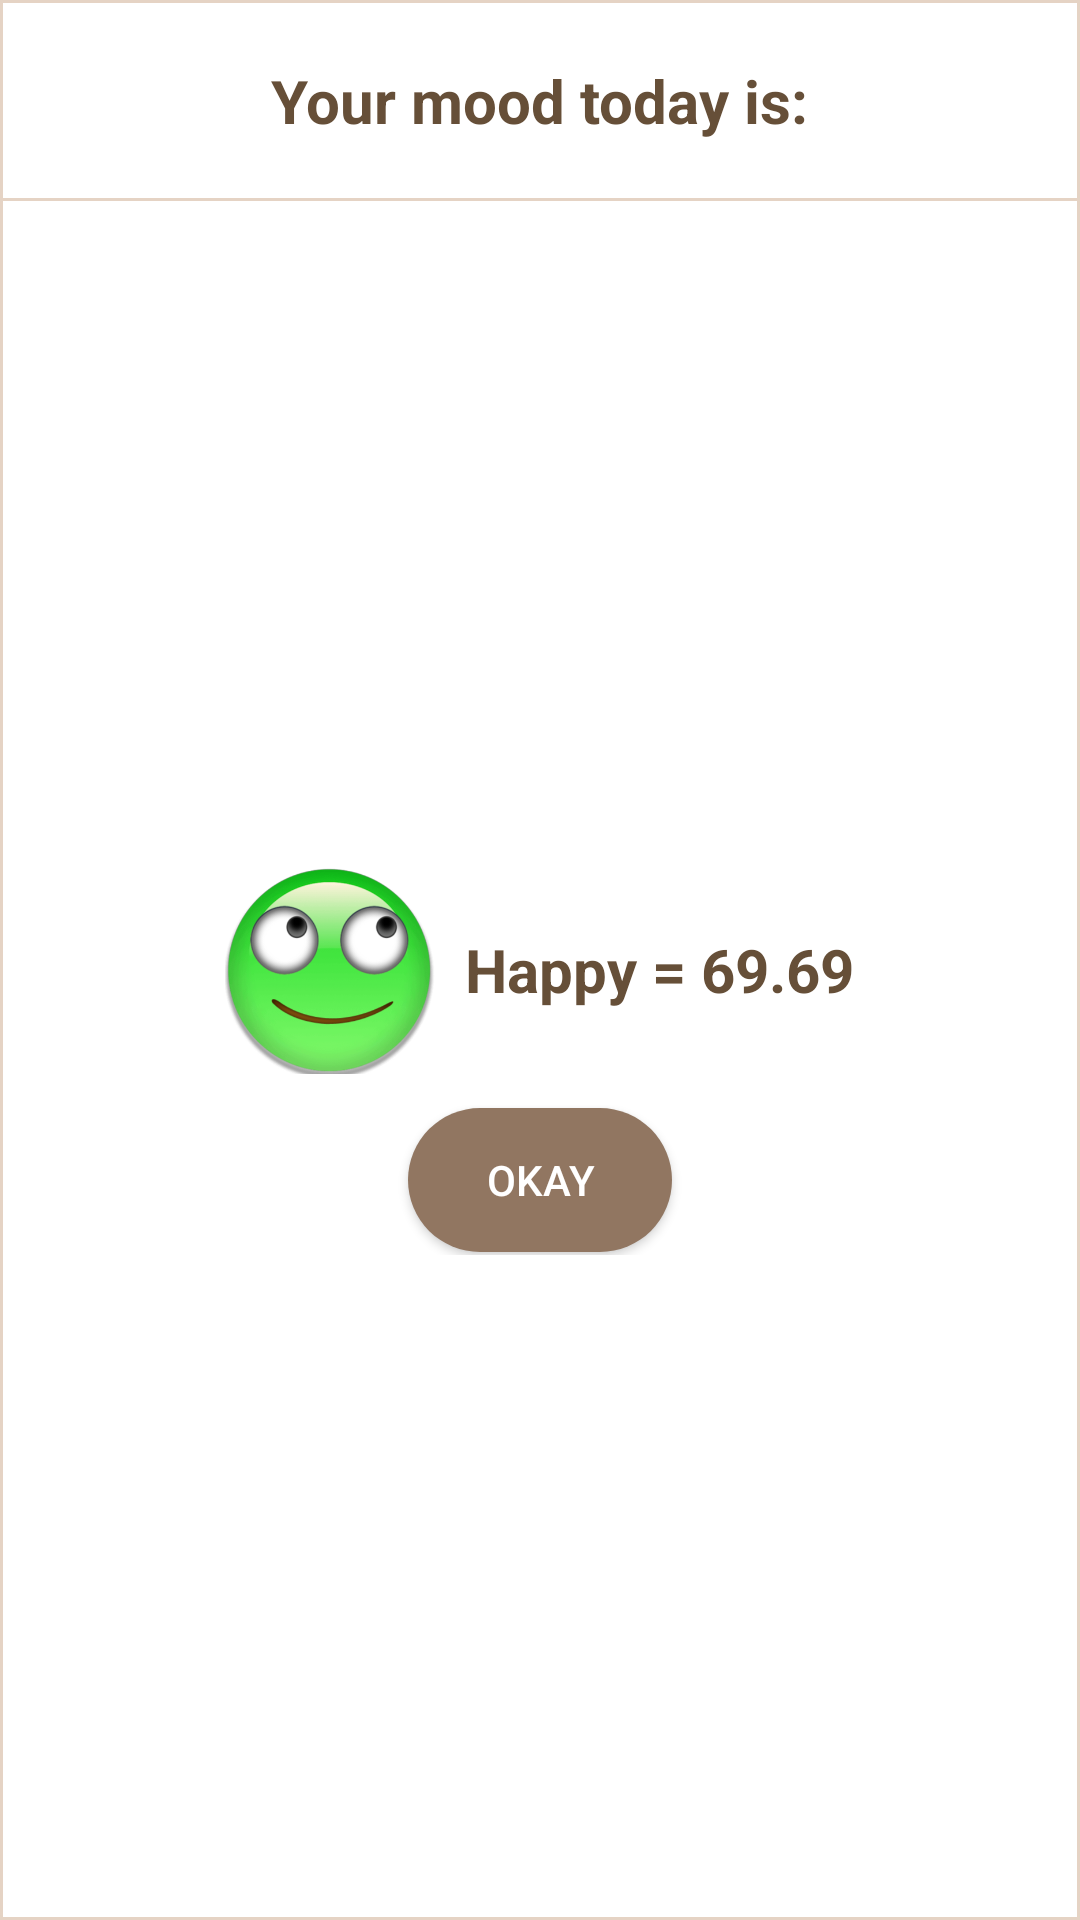

Write the Android layout XML for this screen, with the resource values it uses.
<!-- AndroidManifest.xml: application theme AppThemeNoAction -->
<!-- res/layout/dialog_saved.xml -->
<?xml version="1.0" encoding="utf-8"?>
<LinearLayout xmlns:android="http://schemas.android.com/apk/res/android"
    xmlns:app="http://schemas.android.com/apk/res-auto"
    xmlns:tools="http://schemas.android.com/tools"
    android:layout_width="match_parent"
    android:layout_height="wrap_content"
    android:orientation="vertical"
    android:background="@drawable/white_brownline">



    <LinearLayout
        android:layout_width="match_parent"
        android:layout_height="wrap_content"
        android:orientation="horizontal"
        android:background="@drawable/white_brownline"
        android:gravity="center">

        <TextView
            android:layout_width="wrap_content"
            android:layout_height="wrap_content"
            android:text="Your mood today is:"
            android:layout_marginTop="20dp"
            android:layout_marginBottom="20dp"
            android:layout_centerHorizontal="true"
            android:textStyle="bold"
            android:textSize="20dp"
            android:textColor="#664F38"/>


    </LinearLayout>
    <LinearLayout
        android:layout_width="match_parent"
        android:layout_height="match_parent"
        android:orientation="vertical"
        android:gravity="center"
        >
        <LinearLayout
            android:layout_width="match_parent"
            android:layout_height="70dp"
            android:orientation="horizontal"
            android:gravity="center"
            android:layout_marginTop="20dp"
            android:layout_marginBottom="10dp">


            <ImageView
                android:id="@+id/emoji_for_today"
                android:layout_width="70dp"
                android:layout_height="70dp"
                app:srcCompat="@drawable/happy2"
                android:layout_marginRight="10dp"/>

            <TextView
                android:id="@+id/MoodTotalForTheDay"
                android:layout_width="wrap_content"
                android:layout_height="wrap_content"
                android:text="Happy = 69.69"
                android:layout_centerHorizontal="true"
                android:textStyle="bold"
                android:textSize="20dp"
                android:textColor="#664F38"
                android:textColorLink="@color/white"/>


        </LinearLayout>
        <LinearLayout
            android:layout_width="match_parent"
            android:layout_height="50dp"
            android:orientation="horizontal"
            android:gravity="center"

            android:layout_marginBottom="20dp">

            <Button
                android:id="@+id/btnConfirm"
                android:layout_width="wrap_content"
                android:layout_height="wrap_content"
                android:layout_centerHorizontal="true"
                android:background="@drawable/round_gradient"
                android:textColor="@color/white"
                android:text="Okay" />



         </LinearLayout>



    </LinearLayout>
</LinearLayout>
<!-- resources referenced by this layout -->
<resources>
  <color name="white">#FFFFFFFF</color>
  <!-- drawable happy2: png bitmap (drawable, 104935 bytes) -->
  <!-- drawable round_gradient (drawable) -->
  <?xml version="1.0" encoding="utf-8"?>
  <shape xmlns:android="http://schemas.android.com/apk/res/android">
      <corners android:radius="500dp"/>
      <gradient
          android:angle="180"
          android:endColor="#917661"
          android:startColor="#917661" />
  </shape>
  <!-- drawable white_brownline (drawable) -->
  <?xml version="1.0" encoding="utf-8"?>
  <shape xmlns:android="http://schemas.android.com/apk/res/android">
  
      <solid android:color="#ffff"/>
      <stroke
          android:width="1dp"
          android:color="#E5D3C4"/>
  
  
  </shape>
  <style name="AppThemeNoAction" parent="Theme.AppCompat.Light.NoActionBar">
      </style>
</resources>
